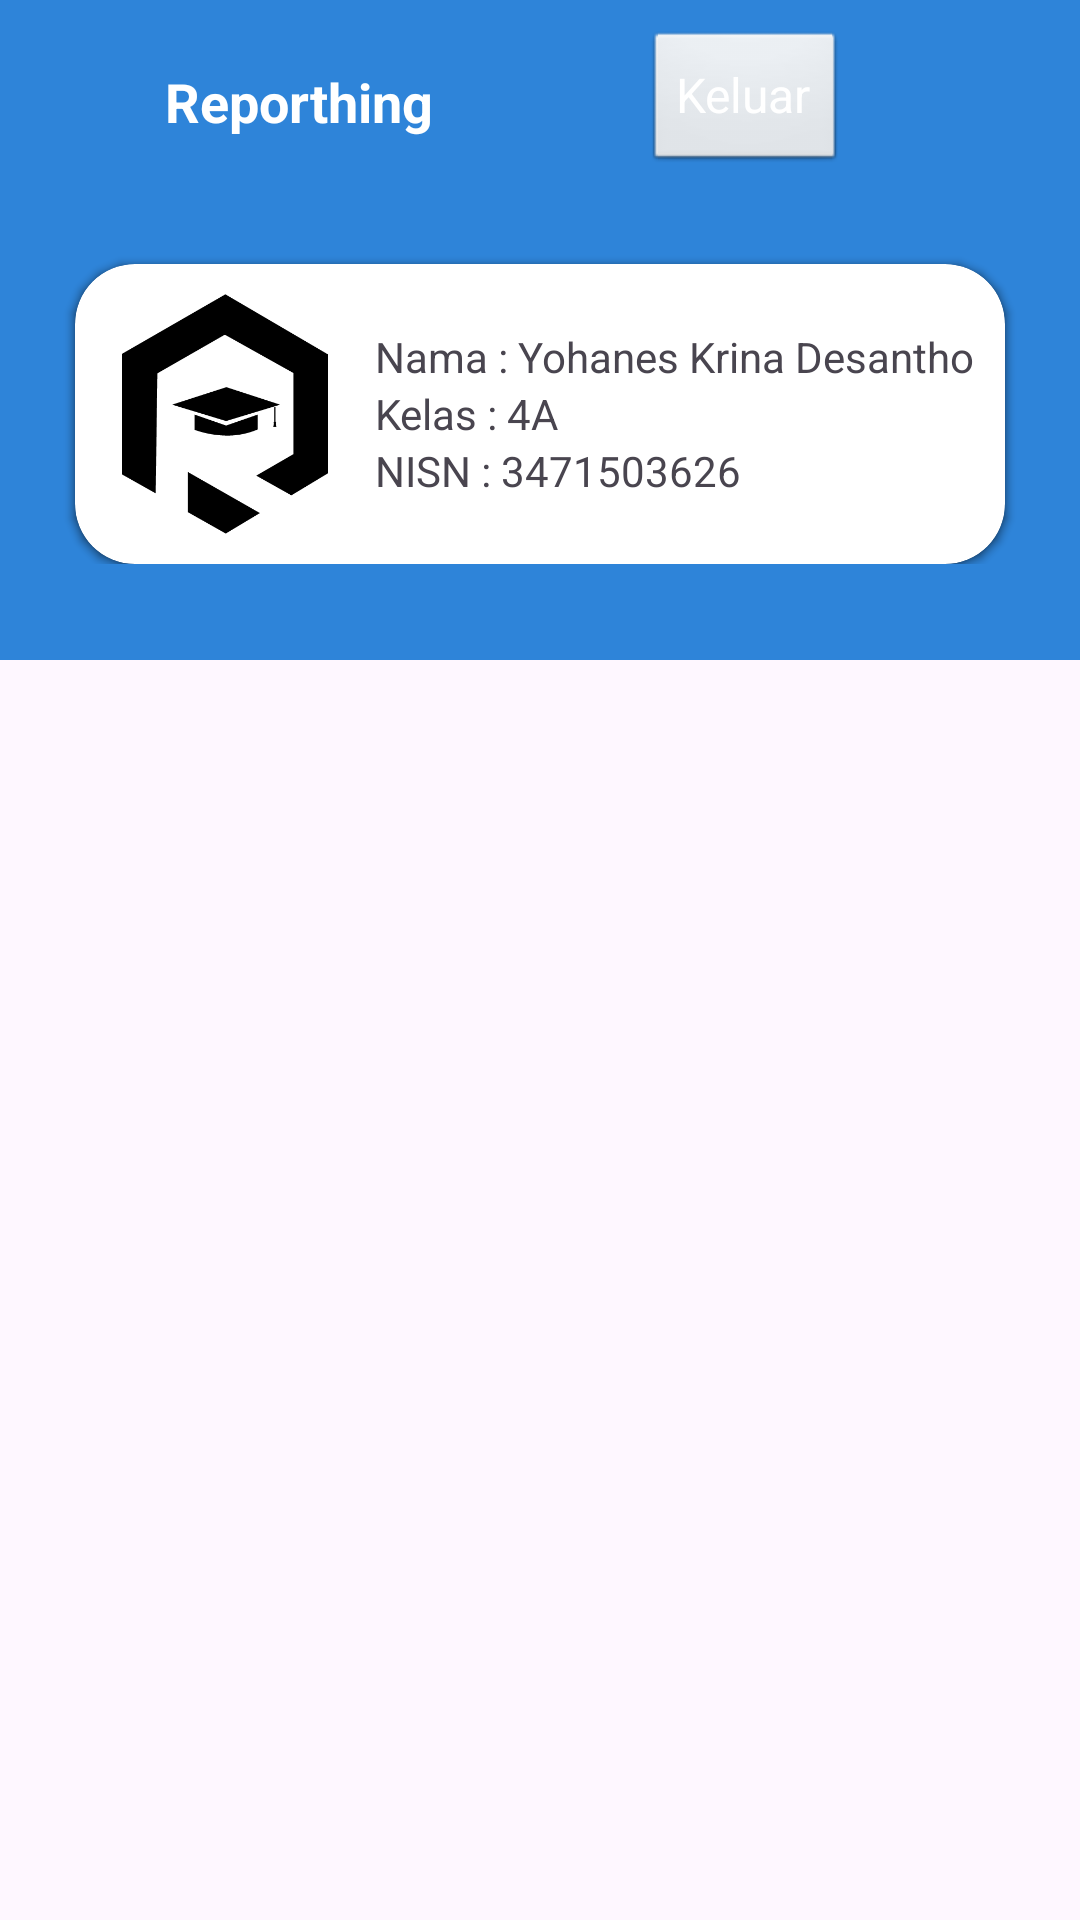

Here is an Android app screen rendered from its layout file. Give the layout XML and the strings, colors and styles it references.
<!-- AndroidManifest.xml: application theme Theme.Reporthing -->
<!-- res/layout/activity_student.xml -->
<?xml version="1.0" encoding="utf-8"?>
<LinearLayout xmlns:android="http://schemas.android.com/apk/res/android"
    xmlns:app="http://schemas.android.com/apk/res-auto"
    xmlns:tools="http://schemas.android.com/tools"
    android:layout_width="match_parent"
    android:layout_height="match_parent"
    android:orientation="vertical"
    tools:context=".Students.StudentActivity">
    <LinearLayout
        android:layout_width="match_parent"
        android:layout_height="220dp"
        android:background="@color/colorMediumDark"
        android:orientation="vertical">
        <LinearLayout
            android:layout_width="match_parent"
            android:layout_height="wrap_content"
            android:orientation="horizontal"
            android:layout_margin="10dp">
            <ImageView
                android:layout_width="40dp"
                android:layout_height="40dp"
                android:src="@drawable/logobrand"
                android:layout_gravity="center_vertical"/>
            <TextView
                android:layout_width="wrap_content"
                android:layout_height="match_parent"
                android:text="Reporthing"
                android:layout_marginLeft="5dp"
                android:textColor="@color/white"
                android:textStyle="bold"
                android:gravity="center_vertical"
                android:textAlignment="gravity"
                android:textSize="18dp"/>

            <Button
                android:id="@+id/out"
                android:layout_width="wrap_content"
                android:layout_height="wrap_content"
                android:drawableLeft="@drawable/baseline_logout_24"
                android:drawableTint="@color/white"
                android:text="Keluar"
                android:layout_marginLeft="70dp"
                android:textColor="@color/white"
                android:textSize="16dp" />
        </LinearLayout>
        <LinearLayout
            android:layout_width="match_parent"
            android:layout_height="wrap_content"
            android:orientation="horizontal">
            <androidx.cardview.widget.CardView
                android:layout_width="match_parent"
                android:layout_height="100dp"
                android:layout_marginHorizontal="25dp"
                android:layout_marginTop="20dp"
                android:background="@color/white"
                android:padding="10dp"
                app:cardCornerRadius="20dp">
                <LinearLayout
                    android:layout_width="match_parent"
                    android:layout_height="match_parent"
                    android:orientation="horizontal">
                    <ImageView
                        android:layout_width="80dp"
                        android:layout_height="match_parent"
                        android:src="@drawable/logo2"
                        android:layout_margin="10dp"
                        android:layout_gravity="center_vertical"/>
                    <LinearLayout
                        android:layout_width="wrap_content"
                        android:layout_height="match_parent"
                        android:gravity="center_vertical"
                        android:orientation="vertical">
                        <TextView
                            android:id="@+id/studentName"
                            android:layout_width="wrap_content"
                            android:layout_height="wrap_content"
                            android:text="Nama : Yohanes Krina Desantho"/>
                        <TextView
                            android:id="@+id/studentClass"
                            android:layout_width="wrap_content"
                            android:layout_height="wrap_content"
                            android:text="Kelas : 4A"/>
                        <TextView
                            android:id="@+id/studentNISN"
                            android:layout_width="wrap_content"
                            android:layout_height="wrap_content"
                            android:text="NISN : 3471503626"/>
                    </LinearLayout>
                </LinearLayout>
            </androidx.cardview.widget.CardView>
        </LinearLayout>
    </LinearLayout>

    <ScrollView
        android:layout_width="match_parent"
        android:layout_height="match_parent">
        <FrameLayout
            android:id="@+id/frameView"
            android:layout_width="match_parent"
            android:layout_height="match_parent">
        </FrameLayout>
    </ScrollView>
</LinearLayout>
<!-- resources referenced by this layout -->
<resources>
  <color name="colorMediumDark">#2E84D9</color>
  <color name="white">#FFFFFFFF</color>
  <!-- drawable logo2: png bitmap (drawable, 7370 bytes) -->
  <style name="Theme.Reporthing" parent="Base.Theme.Reporthing" />
  <style name="Base.Theme.Reporthing" parent="Theme.Material3.DayNight.NoActionBar">
          <item name="android:spotShadowAlpha">0.6</item>
          <item name="colorPrimary">@color/colorMedium</item>
          <item name="colorPrimaryVariant">@color/colorMediumDark</item>
          <item name="buttonStyle">@android:style/Widget.Button</item>
          <item name="android:statusBarColor">@color/black</item>
      </style>
  <color name="colorMedium">#00B0FF</color>
  <color name="black">#FF000000</color>
</resources>
